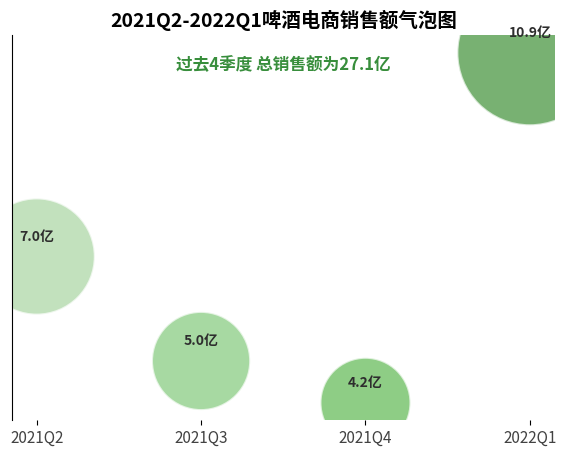

This chart was generated by the following Python code:
import matplotlib.pyplot as plt
import numpy as np

# 季度
quarters = ["2021Q2", "2021Q3", "2021Q4", "2022Q1"]
sales = np.array([7.0, 5.0, 4.2, 10.9])

# 气泡大小 (面积) 基于销售额放大一些，更直观
sizes = sales * 1000  

# 气泡颜色，渐变色
colors = ['#a8d5a2', '#82c97b', '#5eb852', '#3f9137']

fig, ax = plt.subplots(figsize=(7, 5))

# x 轴数值，用于散点位置
x = np.arange(len(quarters))

# 绘制气泡图
scatter = ax.scatter(x, sales, s=sizes, c=colors, alpha=0.7, edgecolors='white', linewidth=1.5)

# 添加数据标签
for i, val in enumerate(sales):
    ax.text(x[i], val + 0.3, f'{val}亿', ha='center', fontsize=10, fontweight='bold', color='#2e2e2e')

# 设置x轴
ax.set_xticks(x)
ax.set_xticklabels(quarters, fontsize=11, color="#424242")

# 隐藏y轴刻度
ax.set_yticks([])

# 添加总销售额说明文本
total_sales = sales.sum()
ax.text(0.5, 0.9, f"过去4季度 总销售额为{total_sales:.1f}亿",
        transform=ax.transAxes, fontsize=12, color='#388e3c', ha='center', va='bottom', fontweight='bold')

# 标题
ax.set_title("2021Q2-2022Q1啤酒电商销售额气泡图", fontsize=14, fontweight='bold')

# 美化：隐藏顶部、右侧和底部边框
for spine in ["top", "right", "bottom"]:
    ax.spines[spine].set_visible(False)

# plt.tight_layout()
plt.show()
